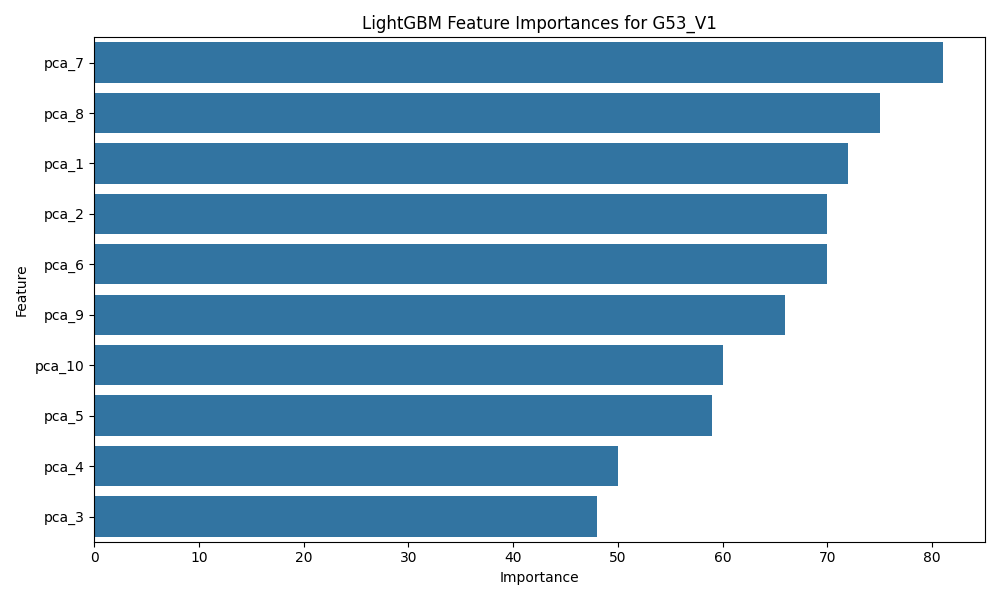

The data file committed next to this chart (first rows):
Feature, Importance
pca_7, 81
pca_8, 75
pca_1, 72
pca_2, 70
pca_6, 70
pca_9, 66
pca_10, 60
pca_5, 59
pca_4, 50
pca_3, 48
